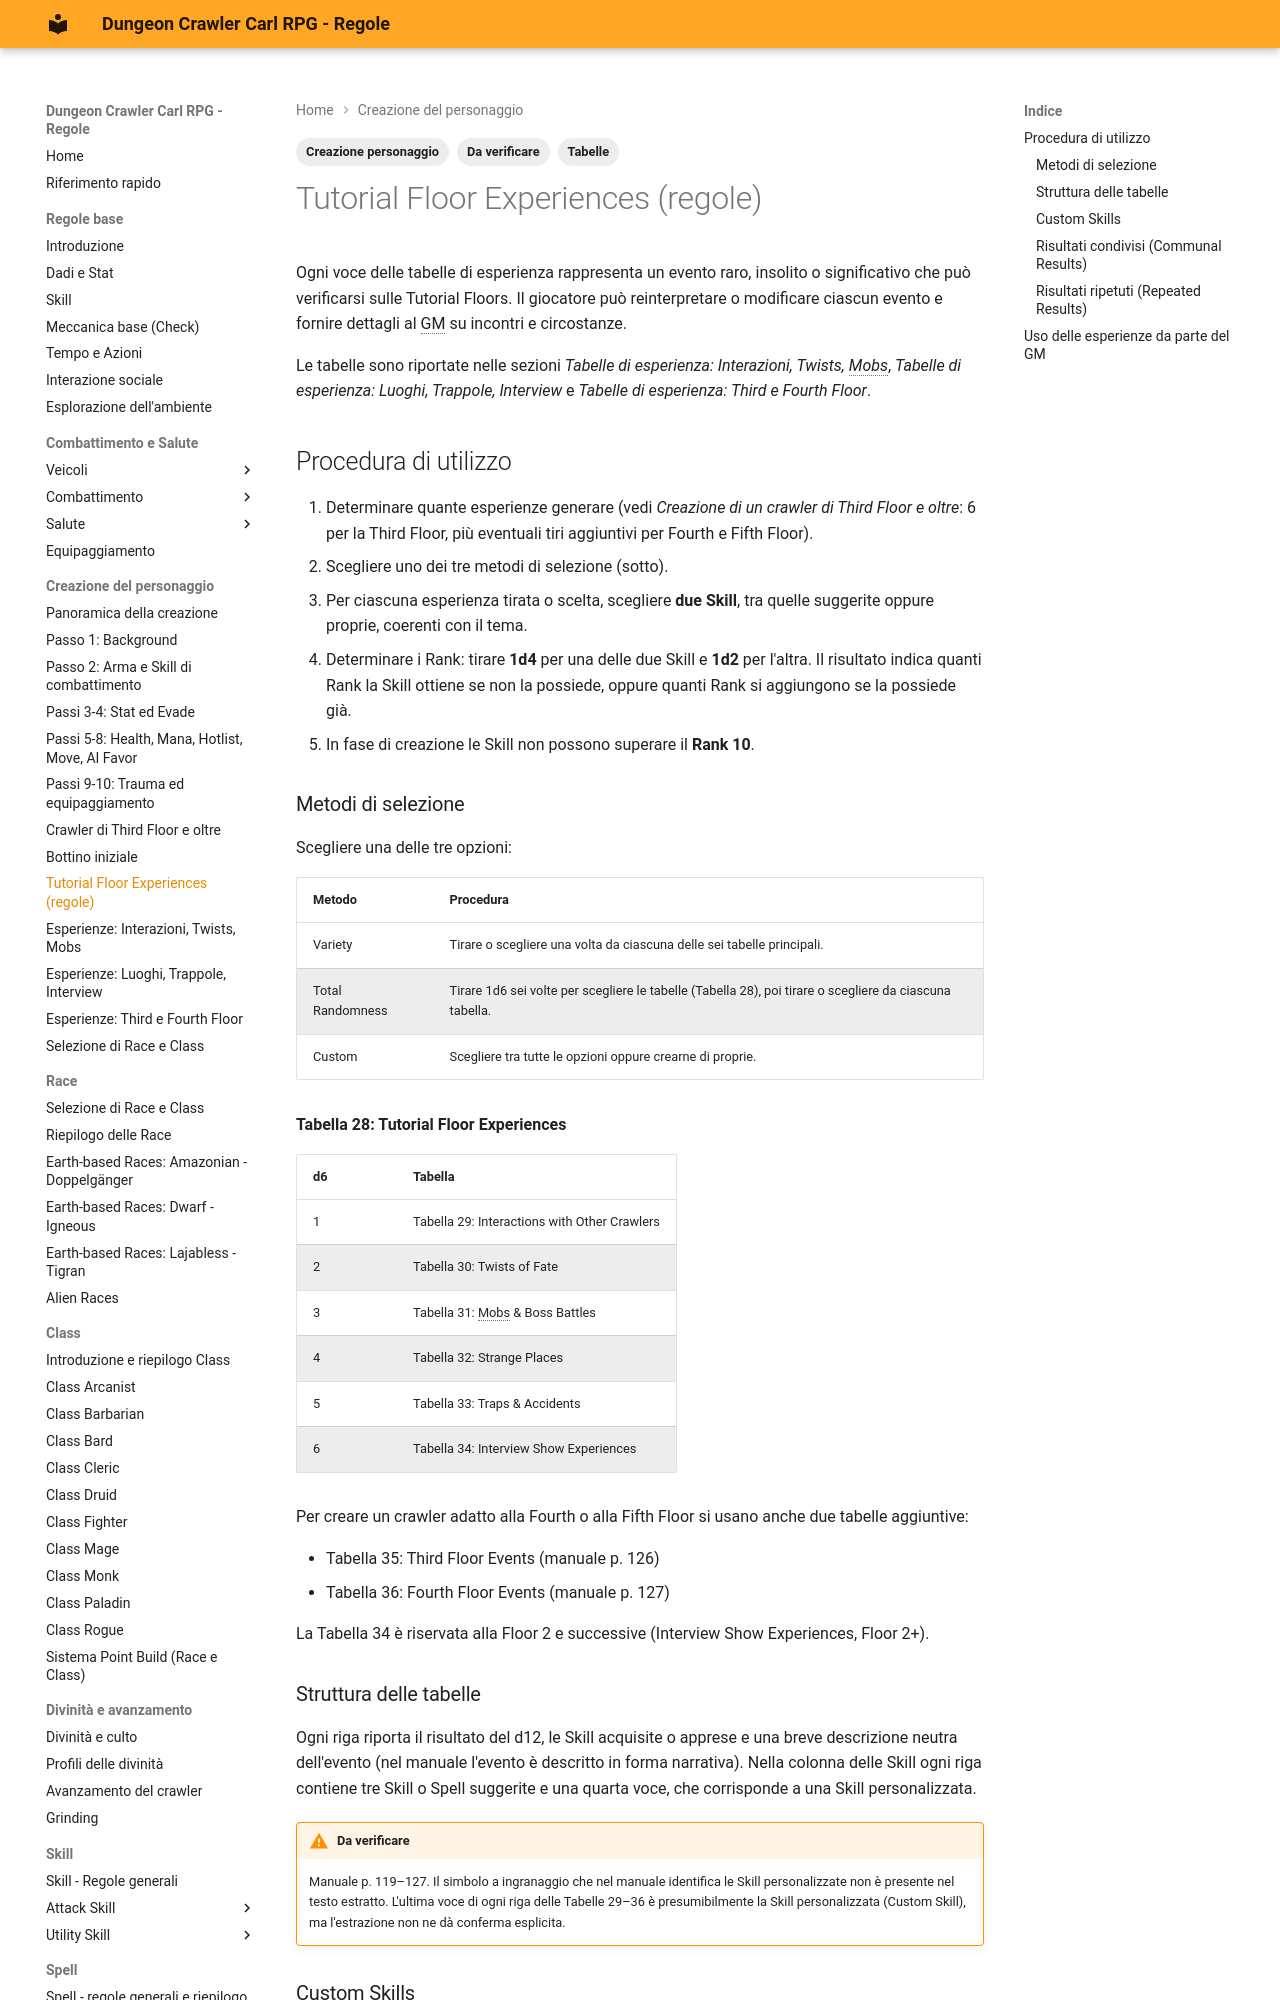

repository: canadese87/DCC · page: 04_creazione/esperienze_tutorial/index.html · generator: mkdocs

---
tags:
  - Creazione personaggio
  - Da verificare
  - Tabelle
---

# Tutorial Floor Experiences (regole)

Ogni voce delle tabelle di esperienza rappresenta un evento raro, insolito o significativo che può verificarsi sulle Tutorial Floors. Il giocatore può reinterpretare o modificare ciascun evento e fornire dettagli al GM su incontri e circostanze.

Le tabelle sono riportate nelle sezioni *Tabelle di esperienza: Interazioni, Twists, Mobs*, *Tabelle di esperienza: Luoghi, Trappole, Interview* e *Tabelle di esperienza: Third e Fourth Floor*.

## Procedura di utilizzo

1. Determinare quante esperienze generare (vedi *Creazione di un crawler di Third Floor e oltre*: 6 per la Third Floor, più eventuali tiri aggiuntivi per Fourth e Fifth Floor).
2. Scegliere uno dei tre metodi di selezione (sotto).
3. Per ciascuna esperienza tirata o scelta, scegliere **due Skill**, tra quelle suggerite oppure proprie, coerenti con il tema.
4. Determinare i Rank: tirare **1d4** per una delle due Skill e **1d2** per l'altra. Il risultato indica quanti Rank la Skill ottiene se non la possiede, oppure quanti Rank si aggiungono se la possiede già.
5. In fase di creazione le Skill non possono superare il **Rank 10**.

### Metodi di selezione

Scegliere una delle tre opzioni:

| Metodo | Procedura |
|---|---|
| Variety | Tirare o scegliere una volta da ciascuna delle sei tabelle principali. |
| Total Randomness | Tirare 1d6 sei volte per scegliere le tabelle (Tabella 28), poi tirare o scegliere da ciascuna tabella. |
| Custom | Scegliere tra tutte le opzioni oppure crearne di proprie. |

**Tabella 28: Tutorial Floor Experiences**

| d6 | Tabella |
|---|---|
| 1 | Tabella 29: Interactions with Other Crawlers |
| 2 | Tabella 30: Twists of Fate |
| 3 | Tabella 31: Mobs & Boss Battles |
| 4 | Tabella 32: Strange Places |
| 5 | Tabella 33: Traps & Accidents |
| 6 | Tabella 34: Interview Show Experiences |

Per creare un crawler adatto alla Fourth o alla Fifth Floor si usano anche due tabelle aggiuntive:

- Tabella 35: Third Floor Events (manuale p. 126)
- Tabella 36: Fourth Floor Events (manuale p. 127)

La Tabella 34 è riservata alla Floor 2 e successive (Interview Show Experiences, Floor 2+).

### Struttura delle tabelle

Ogni riga riporta il risultato del d12, le Skill acquisite o apprese e una breve descrizione neutra dell'evento (nel manuale l'evento è descritto in forma narrativa). Nella colonna delle Skill ogni riga contiene tre Skill o Spell suggerite e una quarta voce, che corrisponde a una Skill personalizzata.

!!! warning "Da verificare"
    Manuale p. 119–127. Il simbolo a ingranaggio che nel manuale identifica le Skill personalizzate non è presente nel testo estratto. L'ultima voce di ogni riga delle Tabelle 29–36 è presumibilmente la Skill personalizzata (Custom Skill), ma l'estrazione non ne dà conferma esplicita.
